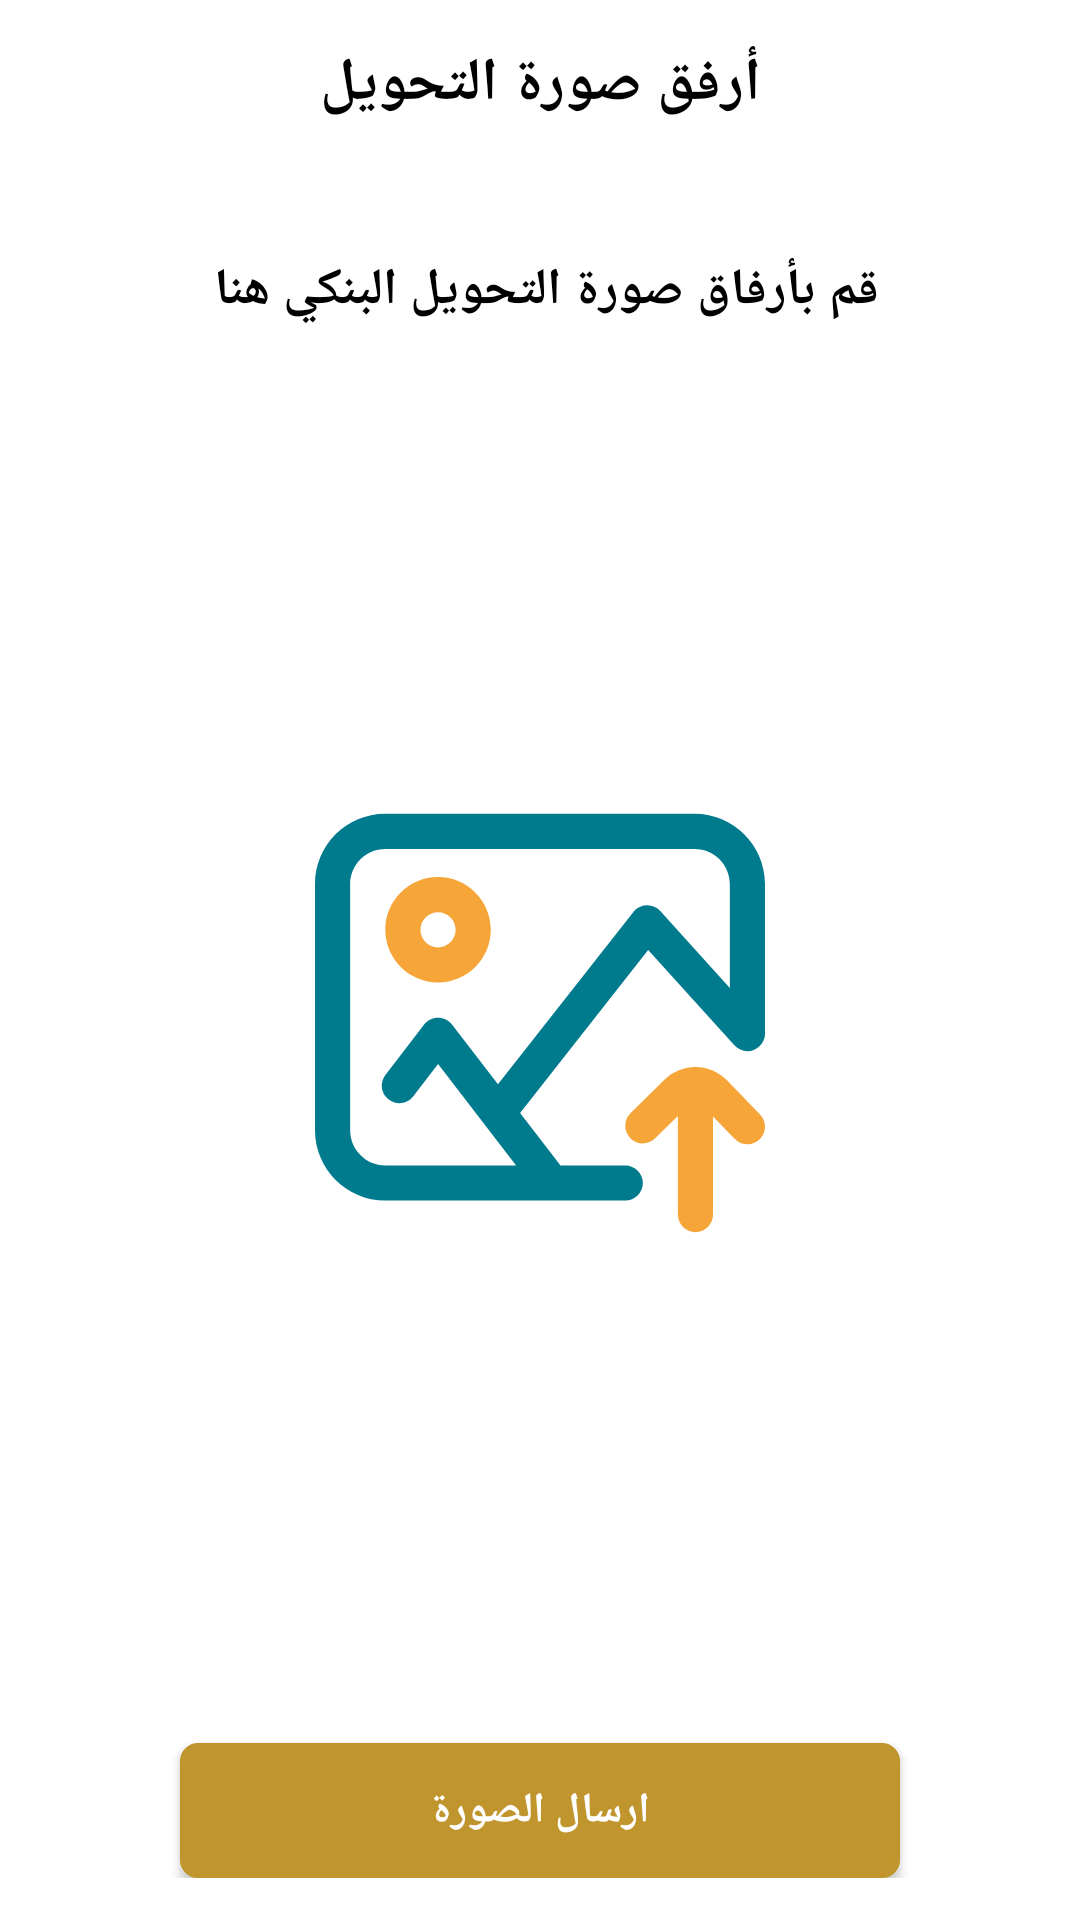

Reconstruct the res/layout file that produces this screen, plus the resources it refers to.
<!-- AndroidManifest.xml: application theme AppTheme -->
<!-- res/layout/activity_attach_file.xml -->
<?xml version="1.0" encoding="utf-8"?>
<RelativeLayout xmlns:android="http://schemas.android.com/apk/res/android"
    xmlns:tools="http://schemas.android.com/tools"
    xmlns:app="http://schemas.android.com/apk/res-auto"
    android:id="@+id/nestedScrollView"
    android:layout_width="match_parent"
    android:layout_height="match_parent"
    android:background="@color/white"


    >
    <androidx.appcompat.widget.Toolbar xmlns:android="http://schemas.android.com/apk/res/android"
        xmlns:local="http://schemas.android.com/apk/res-auto"
        android:id="@+id/app_bar"
        android:layout_width="match_parent"
        android:layout_height="wrap_content"
        android:background="@color/white"
        android:layoutDirection="ltr"
        local:theme="@style/ThemeOverlay.AppCompat.Dark.ActionBar"
        local:popupTheme="@style/ThemeOverlay.AppCompat.Light" >

        <TextView
            android:layout_width="wrap_content"
            android:layout_height="wrap_content"
            android:fontFamily="@font/taj"
            android:textSize="20dp"
            android:textStyle="bold"
            android:layout_gravity="center"
            android:textColor="#000000"
            android:text="أرفق صورة التحويل" android:id="@+id/toolbar_title"
            />


    </androidx.appcompat.widget.Toolbar>

    <ScrollView
        android:layout_width="match_parent"
        android:layout_marginTop="60dp"
        android:layout_height="wrap_content">
        <LinearLayout
            android:layout_width="match_parent"
            android:orientation="vertical"
            android:layout_marginTop="25dp"
            android:layout_height="wrap_content">
            <TextView
                android:layout_width="match_parent"
                android:layout_height="wrap_content"
                android:text="قم بأرفاق صورة التحويل البنكي هنا "
                android:textStyle="bold"
                android:layout_gravity="center"
                android:gravity="center"
                android:textColor="@color/black"
                android:textSize="17dp"
                android:fontFamily="@font/taj"
                />
            <TextView
                android:layout_width="match_parent"
                android:layout_height="wrap_content"
                android:text=""
                android:textStyle="bold"
                android:fontFamily="@font/taj"
                android:layout_marginTop="10dp"
                android:layout_gravity="center"
                android:gravity="center"
                android:textColor="@color/black"
                android:textSize="17dp"
                />
            <RelativeLayout
                android:layout_width="match_parent"
                android:layout_marginLeft="20dp"
                android:layout_marginRight="20dp"
                android:background="@drawable/background_white"
                android:layout_height="400dp">
                <ImageView
                    android:layout_width="150dp"
                    android:id="@+id/image"
                    android:layout_height="150dp"
                    android:layout_centerInParent="true"
                    android:background="@drawable/ic_upload"
                    />
            </RelativeLayout>
            <Button
                android:id="@+id/cunti"
                android:layout_width="240dp"
                android:layout_height="45dp"
                android:layout_gravity="center"
                android:gravity="center"
                android:background="@drawable/backshape2"
                android:text="ارسال الصورة"
                android:textColor="#ffffff"
                android:layout_marginTop="40dp"
                android:fontFamily="@font/taj"
                android:textStyle="bold" />
        </LinearLayout>
    </ScrollView>
</RelativeLayout>
<!-- resources referenced by this layout -->
<resources>
  <!-- drawable backshape2 (drawable) -->
  <shape
      xmlns:android="http://schemas.android.com/apk/res/android"
      android:shape="rectangle"   >
  
      <solid
          android:color="#c0952d" >
      </solid>
  
      <stroke
          android:width="2dp"
          android:color="#c0952d" >
      </stroke>
  
      <padding
          android:left="8dp"
          android:top="8dp"
          android:right="8dp"
          android:bottom="8dp"    >
      </padding>
  
      <corners
          android:radius="5dp"   >
      </corners>
  
  </shape>
  <!-- drawable ic_upload (drawable) -->
  <vector android:height="24dp" android:viewportHeight="512"
      android:viewportWidth="512" android:width="24dp" xmlns:android="http://schemas.android.com/apk/res/android">
      <path android:fillColor="#007B8D" android:pathData="m432,18h-352c-44.113,0 -80,35.887 -80,80v280c0,44.113 35.887,80 80,80h273c11.047,0 20,-8.953 20,-20s-8.953,-20 -20,-20h-73.664l-45.984,-59.656 145.723,-185.348 98.098,108.422c5.547,6.137 14.301,8.219 22.02,5.246 7.715,-2.977 12.809,-10.395 12.809,-18.664v-170c0,-44.113 -35.887,-80 -80,-80zM472,216.086 L392.832,128.582c-3.953,-4.371 -9.641,-6.785 -15.523,-6.57 -5.887,0.207 -11.387,2.996 -15.031,7.629l-154.117,196.023 -52.32,-67.875c-3.785,-4.91 -9.637,-7.789 -15.84,-7.789 -0.004,0 -0.008,0 -0.012,0 -6.203,0.004 -12.059,2.887 -15.84,7.805l-44.016,57.219c-6.734,8.758 -5.098,21.313 3.656,28.047 8.758,6.738 21.313,5.098 28.051,-3.656l28.176,-36.633 88.816,115.219h-148.832c-22.055,0 -40,-17.945 -40,-40v-280c0,-22.055 17.945,-40 40,-40h352c22.055,0 40,17.945 40,40zM472,216.086"/>
      <path android:fillColor="#F6A539" android:pathData="m140,90c-33.086,0 -60,26.914 -60,60s26.914,60 60,60 60,-26.914 60,-60 -26.914,-60 -60,-60zM140,170c-11.027,0 -20,-8.973 -20,-20s8.973,-20 20,-20 20,8.973 20,20 -8.973,20 -20,20zM140,170"/>
      <path android:fillColor="#F6A539" android:pathData="m468.477,320.941c-0.059,-0.059 -0.117,-0.121 -0.176,-0.18 -9.453,-9.52 -22.027,-14.762 -35.41,-14.762 -13.344,0 -25.883,5.211 -35.324,14.676l-38.613,38.086c-7.863,7.754 -7.949,20.418 -0.191,28.281 7.754,7.863 20.418,7.953 28.281,0.195l25.848,-25.492v112.254c0,11.047 8.953,20 20,20s20,-8.953 20,-20v-111.645l24.738,25.555c3.922,4.055 9.145,6.09 14.371,6.09 5.012,0 10.027,-1.871 13.91,-5.629 7.938,-7.684 8.141,-20.344 0.457,-28.281zM468.477,320.941"/>
  </vector>
  <style name="AppTheme" parent="Theme.AppCompat.Light.NoActionBar">
          
          <item name="colorPrimary">@color/colorPrimary</item>
          <item name="colorPrimaryDark">@color/colorPrimaryDark</item>
          <item name="colorAccent">@color/black</item>
          <item name="android:textColorHint">@color/white</item>
          <item name="colorControlNormal">@color/black</item>
          <item name="colorControlActivated">@color/black</item>
          <item name="colorControlHighlight">@color/black</item>
          <item name="android:forceDarkAllowed" tools:targetApi="q">false</item>
      </style>
  <color name="colorPrimary">#F6A539</color>
  <color name="colorPrimaryDark">#ffffff</color>
  <!-- not gathered from this repository: default colours our renderer supplied (Android Studio template values) -->
  <color name="black">#FF000000</color>
  <color name="white">#FFFFFFFF</color>
</resources>
